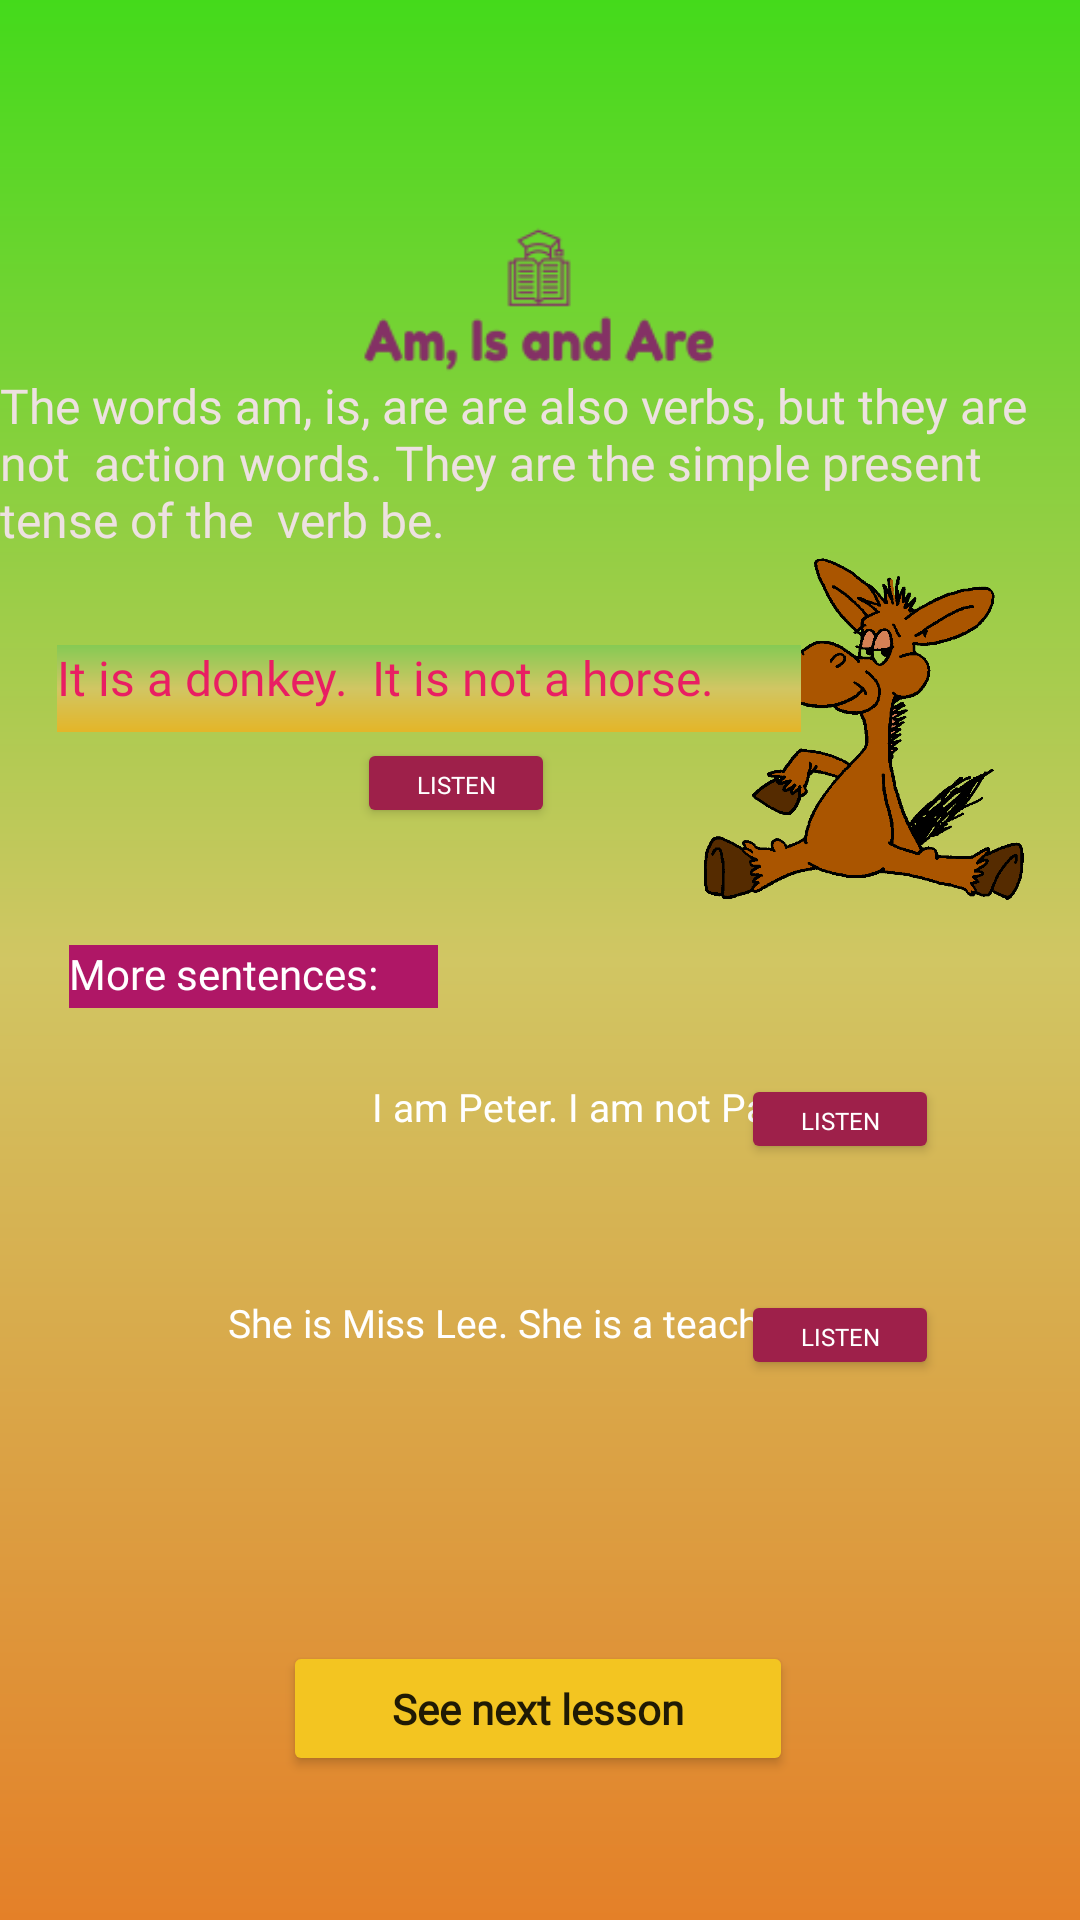

Write the Android layout XML for this screen, with the resource values it uses.
<!-- AndroidManifest.xml: application theme Theme.EnglishApp -->
<!-- res/layout/activity_verb_lesson2.xml -->
<?xml version="1.0" encoding="utf-8"?>
<androidx.constraintlayout.widget.ConstraintLayout xmlns:android="http://schemas.android.com/apk/res/android"
    xmlns:app="http://schemas.android.com/apk/res-auto"
    xmlns:tools="http://schemas.android.com/tools"
    android:layout_width="match_parent"
    android:layout_height="match_parent"
    android:background="@drawable/bg9"
    tools:context=".VerbLesson2">

    <TextView
        android:id="@+id/textView29"
        android:layout_width="123dp"
        android:layout_height="21dp"
        android:layout_marginBottom="304dp"
        android:background="#AF1766"
        android:fontFamily="@font/fredoka_one"
        android:text="More sentences:"
        android:textColor="#FFFFFF"
        android:textSize="14sp"
        android:typeface="normal"
        app:layout_constraintBottom_toBottomOf="parent"
        app:layout_constraintEnd_toEndOf="parent"
        app:layout_constraintHorizontal_bias="0.097"
        app:layout_constraintStart_toStartOf="parent" />

    <Button
        android:id="@+id/button123"
        android:layout_width="170dp"
        android:layout_height="45dp"
        android:layout_marginBottom="48dp"
        android:fontFamily="@font/fredoka_one"
        android:onClick="openVerbLesson3"
        android:text="See next lesson"
        android:textAppearance="@style/TextAppearance.AppCompat.Body1"
        android:textSize="14sp"
        android:textStyle="bold"
        app:backgroundTint="#F3C521"
        app:layout_constraintBottom_toBottomOf="parent"
        app:layout_constraintEnd_toEndOf="parent"
        app:layout_constraintHorizontal_bias="0.497"
        app:layout_constraintStart_toStartOf="parent" />

    <TextView
        android:id="@+id/textView13"
        android:layout_width="wrap_content"
        android:layout_height="wrap_content"
        android:layout_marginBottom="456dp"
        android:fontFamily="@font/fredoka_one"
        android:text="The words am, is, are are also verbs, but they are not  action words. They are the simple present tense of the  verb be.  "
        android:textColor="#EDE1E1"
        android:textSize="16sp"
        app:layout_constraintBottom_toBottomOf="parent"
        app:layout_constraintEnd_toEndOf="parent"
        app:layout_constraintHorizontal_bias="0.0"
        app:layout_constraintStart_toStartOf="parent" />

    <ImageView
        android:id="@+id/imageView137"
        android:layout_width="121dp"
        android:layout_height="114dp"
        android:layout_marginBottom="340dp"
        app:layout_constraintBottom_toBottomOf="parent"
        app:layout_constraintEnd_toEndOf="parent"
        app:layout_constraintHorizontal_bias="0.951"
        app:layout_constraintStart_toStartOf="parent"
        app:srcCompat="@drawable/donkey" />

    <ImageView
        android:id="@+id/imageView138"
        android:layout_width="210dp"
        android:layout_height="140dp"
        android:layout_marginBottom="468dp"
        app:layout_constraintBottom_toBottomOf="parent"
        app:layout_constraintEnd_toEndOf="parent"
        app:layout_constraintHorizontal_bias="0.497"
        app:layout_constraintStart_toStartOf="parent"
        app:srcCompat="@drawable/verb2" />

    <TextView
        android:id="@+id/textView14"
        android:layout_width="248dp"
        android:layout_height="29dp"
        android:layout_marginBottom="396dp"
        android:background="@drawable/bg8"
        android:fontFamily="@font/fredoka_one"
        android:text="It is a donkey.  It is not a horse. "
        android:textColor="#E91E63"
        android:textSize="16sp"
        android:typeface="normal"
        app:layout_constraintBottom_toBottomOf="parent"
        app:layout_constraintEnd_toEndOf="parent"
        app:layout_constraintHorizontal_bias="0.171"
        app:layout_constraintStart_toStartOf="parent" />

    <TextView
        android:id="@+id/textView18"
        android:layout_width="157dp"
        android:layout_height="28dp"
        android:layout_marginStart="124dp"
        android:layout_marginLeft="124dp"
        android:layout_marginBottom="44dp"
        android:fontFamily="@font/fredoka_one"
        android:text="I am Peter. I am not Paul."
        android:textColor="#FFFFFF"
        android:textSize="13sp"
        app:layout_constraintBottom_toTopOf="@+id/textView19"
        app:layout_constraintStart_toStartOf="parent" />

    <TextView
        android:id="@+id/textView19"
        android:layout_width="212dp"
        android:layout_height="28dp"
        android:layout_marginStart="76dp"
        android:layout_marginLeft="76dp"
        android:layout_marginBottom="180dp"
        android:fontFamily="@font/fredoka_one"
        android:text="She is Miss Lee. She is a teacher."
        android:textColor="#FFFFFF"
        android:textSize="13sp"
        app:layout_constraintBottom_toBottomOf="parent"
        app:layout_constraintStart_toStartOf="parent" />

    <Button
        android:id="@+id/button112"
        android:layout_width="66dp"
        android:layout_height="30dp"
        android:layout_marginBottom="252dp"
        android:fontFamily="@font/fredoka_one"
        android:text="Listen"
        android:textColor="#FFFFFF"
        android:textSize="8sp"
        app:backgroundTint="#9E204A"
        app:layout_constraintBottom_toBottomOf="parent"
        app:layout_constraintEnd_toEndOf="parent"
        app:layout_constraintHorizontal_bias="0.84"
        app:layout_constraintStart_toStartOf="parent" />

    <Button
        android:id="@+id/button121"
        android:layout_width="66dp"
        android:layout_height="30dp"
        android:layout_marginBottom="364dp"
        android:fontFamily="@font/fredoka_one"
        android:text="Listen"
        android:textColor="#FFFFFF"
        android:textSize="8sp"
        app:backgroundTint="#9E204A"
        app:layout_constraintBottom_toBottomOf="parent"
        app:layout_constraintEnd_toEndOf="parent"
        app:layout_constraintHorizontal_bias="0.405"
        app:layout_constraintStart_toStartOf="parent" />

    <Button
        android:id="@+id/button113"
        android:layout_width="66dp"
        android:layout_height="30dp"
        android:layout_marginBottom="180dp"
        android:fontFamily="@font/fredoka_one"
        android:text="Listen"
        android:textColor="#FFFFFF"
        android:textSize="8sp"
        app:backgroundTint="#9E204A"
        app:layout_constraintBottom_toBottomOf="parent"
        app:layout_constraintEnd_toEndOf="parent"
        app:layout_constraintHorizontal_bias="0.84"
        app:layout_constraintStart_toStartOf="parent" />

</androidx.constraintlayout.widget.ConstraintLayout>
<!-- resources referenced by this layout -->
<resources>
  <!-- drawable bg8 (drawable) -->
  <?xml version="1.0" encoding="utf-8"?>
  <shape xmlns:android="http://schemas.android.com/apk/res/android">
      <gradient
          android:startColor="#85CA54"
          android:centerColor="#D1C663"
          android:endColor="#E4B528"
          android:angle="270"/>
  
  </shape>
  <!-- drawable bg9 (drawable) -->
  <?xml version="1.0" encoding="utf-8"?>
  <shape xmlns:android="http://schemas.android.com/apk/res/android">
      <gradient
          android:startColor="#44DA1B"
          android:centerColor="#D1C663"
          android:endColor="#E48028"
          android:angle="270"/>
  
  
  </shape>
  <!-- drawable donkey: png bitmap (drawable, 15371 bytes) -->
  <!-- drawable verb2: png bitmap (drawable, 4374 bytes) -->
  <style name="Theme.EnglishApp" parent="Theme.MaterialComponents.DayNight.DarkActionBar">
          
          <item name="colorPrimary">@color/purple_500</item>
          <item name="colorPrimaryVariant">@color/purple_700</item>
          <item name="colorOnPrimary">@color/white</item>
          
          <item name="colorSecondary">@color/teal_200</item>
          <item name="colorSecondaryVariant">@color/teal_700</item>
          <item name="colorOnSecondary">@color/black</item>
          
          <item name="android:statusBarColor" tools:targetApi="l">?attr/colorPrimaryVariant</item>
          
      </style>
  <color name="purple_500">#FF6200EE</color>
  <color name="purple_700">#FF3700B3</color>
  <color name="white">#FFFFFFFF</color>
  <color name="teal_200">#FF03DAC5</color>
  <color name="teal_700">#FF018786</color>
  <color name="black">#FF000000</color>
</resources>
